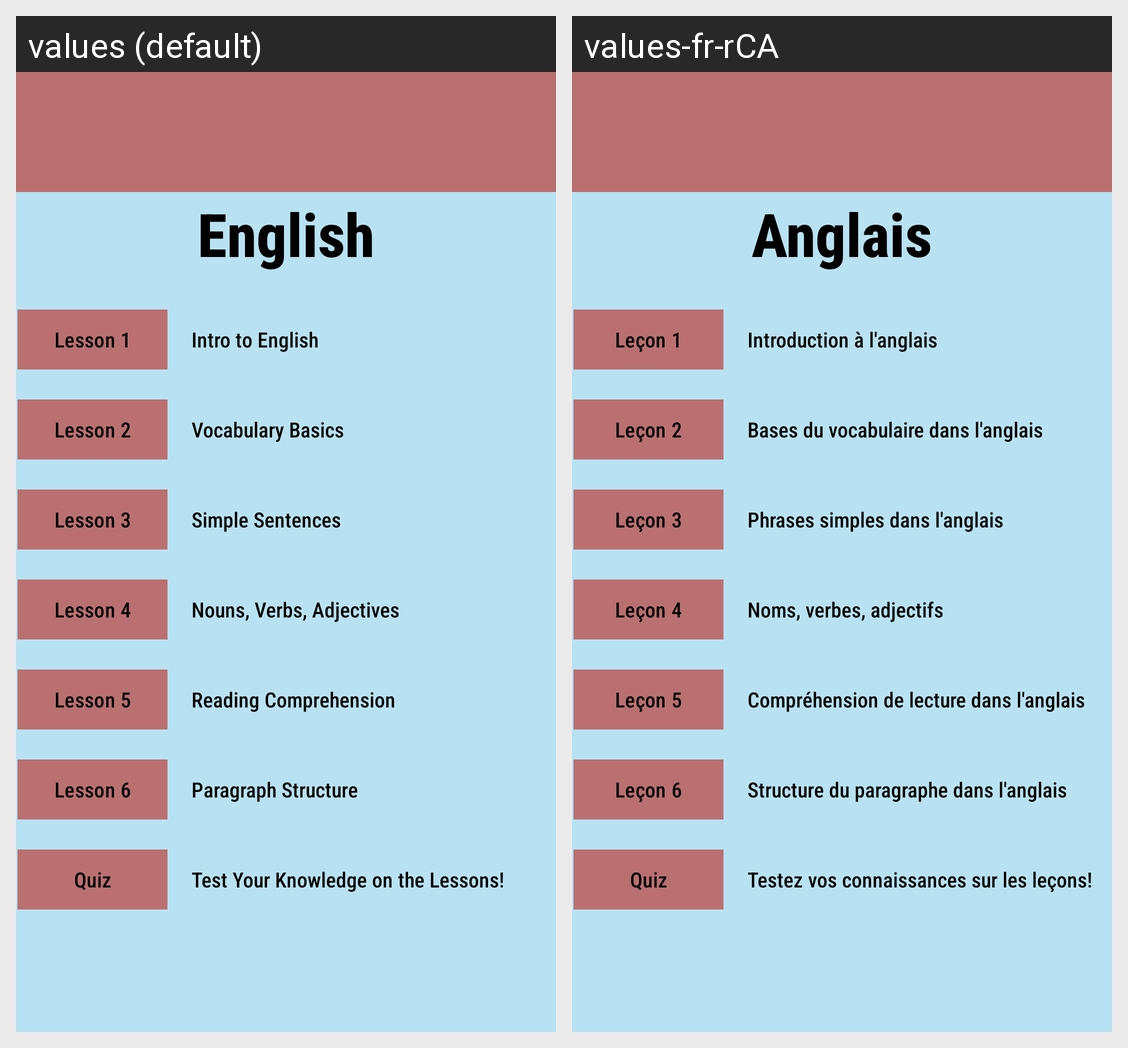

The same Android screen rendered under two of its app's locales, left to right. List the strings drawn on it with the default value and each locale's translation.
Android screen res/layout/activity_english.xml rendered under 2 locales, left to right: values (default), values-fr-rCA. Device: Nexus 5 (rendered at 1080×1920; each locale shown at half size, 540×960, under a caption strip naming it); theme Theme.CP470Project.
Strings drawn on this screen, with the default value and each locale's value (text and hints the layout hard-codes, and strings that could not be matched under every locale, appear in the picture but are not listed):

English
  values: English
  values-fr-rCA: Anglais

TextButton1
  values: Lesson 1
  values-fr-rCA: Leçon 1

activityEnglishTextbox1
  values: Intro to English
  values-fr-rCA: Introduction à l'anglais

TextButton2
  values: Lesson 2
  values-fr-rCA: Leçon 2

activityEnglishTextbox2
  values: Vocabulary Basics
  values-fr-rCA: Bases du vocabulaire dans l'anglais

TextButton3
  values: Lesson 3
  values-fr-rCA: Leçon 3

activityEnglishTextbox3
  values: Simple Sentences
  values-fr-rCA: Phrases simples dans l'anglais

TextButton4
  values: Lesson 4
  values-fr-rCA: Leçon 4

activityEnglishTextbox4
  values: Nouns, Verbs, Adjectives
  values-fr-rCA: Noms, verbes, adjectifs

TextButton5
  values: Lesson 5
  values-fr-rCA: Leçon 5

activityEnglishTextbox5
  values: Reading Comprehension
  values-fr-rCA: Compréhension de lecture dans l'anglais

TextButton6
  values: Lesson 6
  values-fr-rCA: Leçon 6

activityEnglishTextbox6
  values: Paragraph Structure
  values-fr-rCA: Structure du paragraphe dans l'anglais

QuizButton
  values: Quiz
  values-fr-rCA: Quiz

QuizTextbox
  values: Test Your Knowledge on the Lessons!
  values-fr-rCA: Testez vos connaissances sur les leçons!
